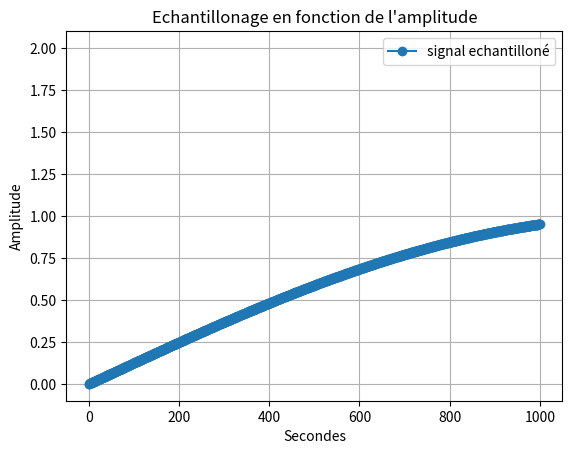

Python code for this plot:
import random as rand

import numpy as np #importation de numpy
import matplotlib.pyplot as plt

F=2 #assigniation d'un variable F a valeur 2
T=np.linspace(0,0.1,1001) #Assigniation de la variable T avec le module numpy pour creer un espace de ligne compris entre 0 et 1001 avec un pas de 1  

X1=np.sin(F*np.pi*2*T) #Assigniation de la varibale X1 avec le module numpy pour creer une sinusoide avec la varibale F la valeurs pi du module numpy et la variable T 

Bx1= [i+rand.randint(-6,7)/10 for i in X1]

q=0.5 # pas de quantification 

X1q = q*np.round(X1/q) # signal quantifié 

E=X1-X1q #ereur de quantification 

Te=0.02

Fe = F*2

Xech=np.sin(F*np.pi*2*T)

#3)

F2=2 #assigniation d'un variable F a valeur 2

T2=np.linspace(0.2,1,1001) #Assigniation de la variable T avec le module numpy pour creer un espace de ligne compris entre 0 et 1001 avec un pas de 1

X2=np.sin(F2*np.pi*2*T2)#Assigniation de la varibale X1 avec le module numpy pour creer une sinusoide avec la varibale F la valeurs pi du module numpy et la variable T 

#4) 
# X3=X1+X2 #Addition des deux courbes X1 et X2
#2)3) 

# plt.plot(X1 , marker='o', color='tab:purple', label='X1') #Affichage de la courbe X1
# plt.plot(Bx1, color='tab:purple', label='Bruit de X1')
# plt.plot(X1q, color='tab:red', label='Signal quantifié')
# plt.plot(E, color='tab:cyan', label='Erreur de quantification')
plt.plot(Xech, marker='o', color='tab:blue', label='signal echantilloné')

ymin = -1
ymax = 1
xmin=0
xmax=1
# plt.plot(X2, marker='o', color='r', label='X2') #Afffichage de la courbe X2
# plt.plot(X3, marker='o', color='y', label='X3') #Afffichage de la courbe X3
plt.plot(F)# Y=2 car valeurs de F=2
plt.xlabel("Secondes") #Axes x =Secondes
plt.ylabel('Amplitude')#Axes y= Amplitude
plt.title("Echantillonage en fonction de l'amplitude") #Titre du graphe
plt.legend() #Affiche la legende
plt.grid() #affichage de la grille
plt.show() #Afficher le plot
plt.close() #Fermer le plot
